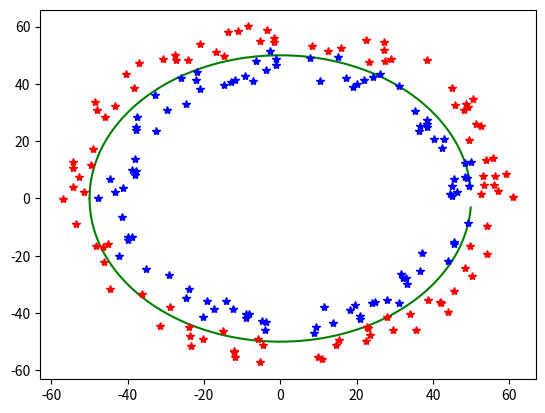

This chart was generated by the following Python code:

import numpy as np
import matplotlib.pyplot as plt  
def particleGenerator(dist,sigma,Nparticles,x0,y0):
    x = np.arange(-dist,dist,0.1)
    y = np.sqrt((dist**2)-x**2)
    rUp = dist+sigma*np.random.rand(Nparticles,1)
    rDown= dist-sigma*np.random.rand(Nparticles,1)
    theta = 2*np.pi*np.random.rand(Nparticles, 1)
    xup = x0 + rUp*np.cos(theta)
    yup = y0 + rUp*np.sin(theta)
    xdown = x0 + rDown*np.cos(theta)
    ydown = y0 + rDown*np.sin(theta)
    print (x,y,x,-y,xup,yup,xdown,ydown)
    plt.plot(x,y,'-g',x,-y,'-g',xup,yup,'*r', xdown,ydown,'*b')
    plt.show()
    pass


x = particleGenerator(50,10,100,2,2)
